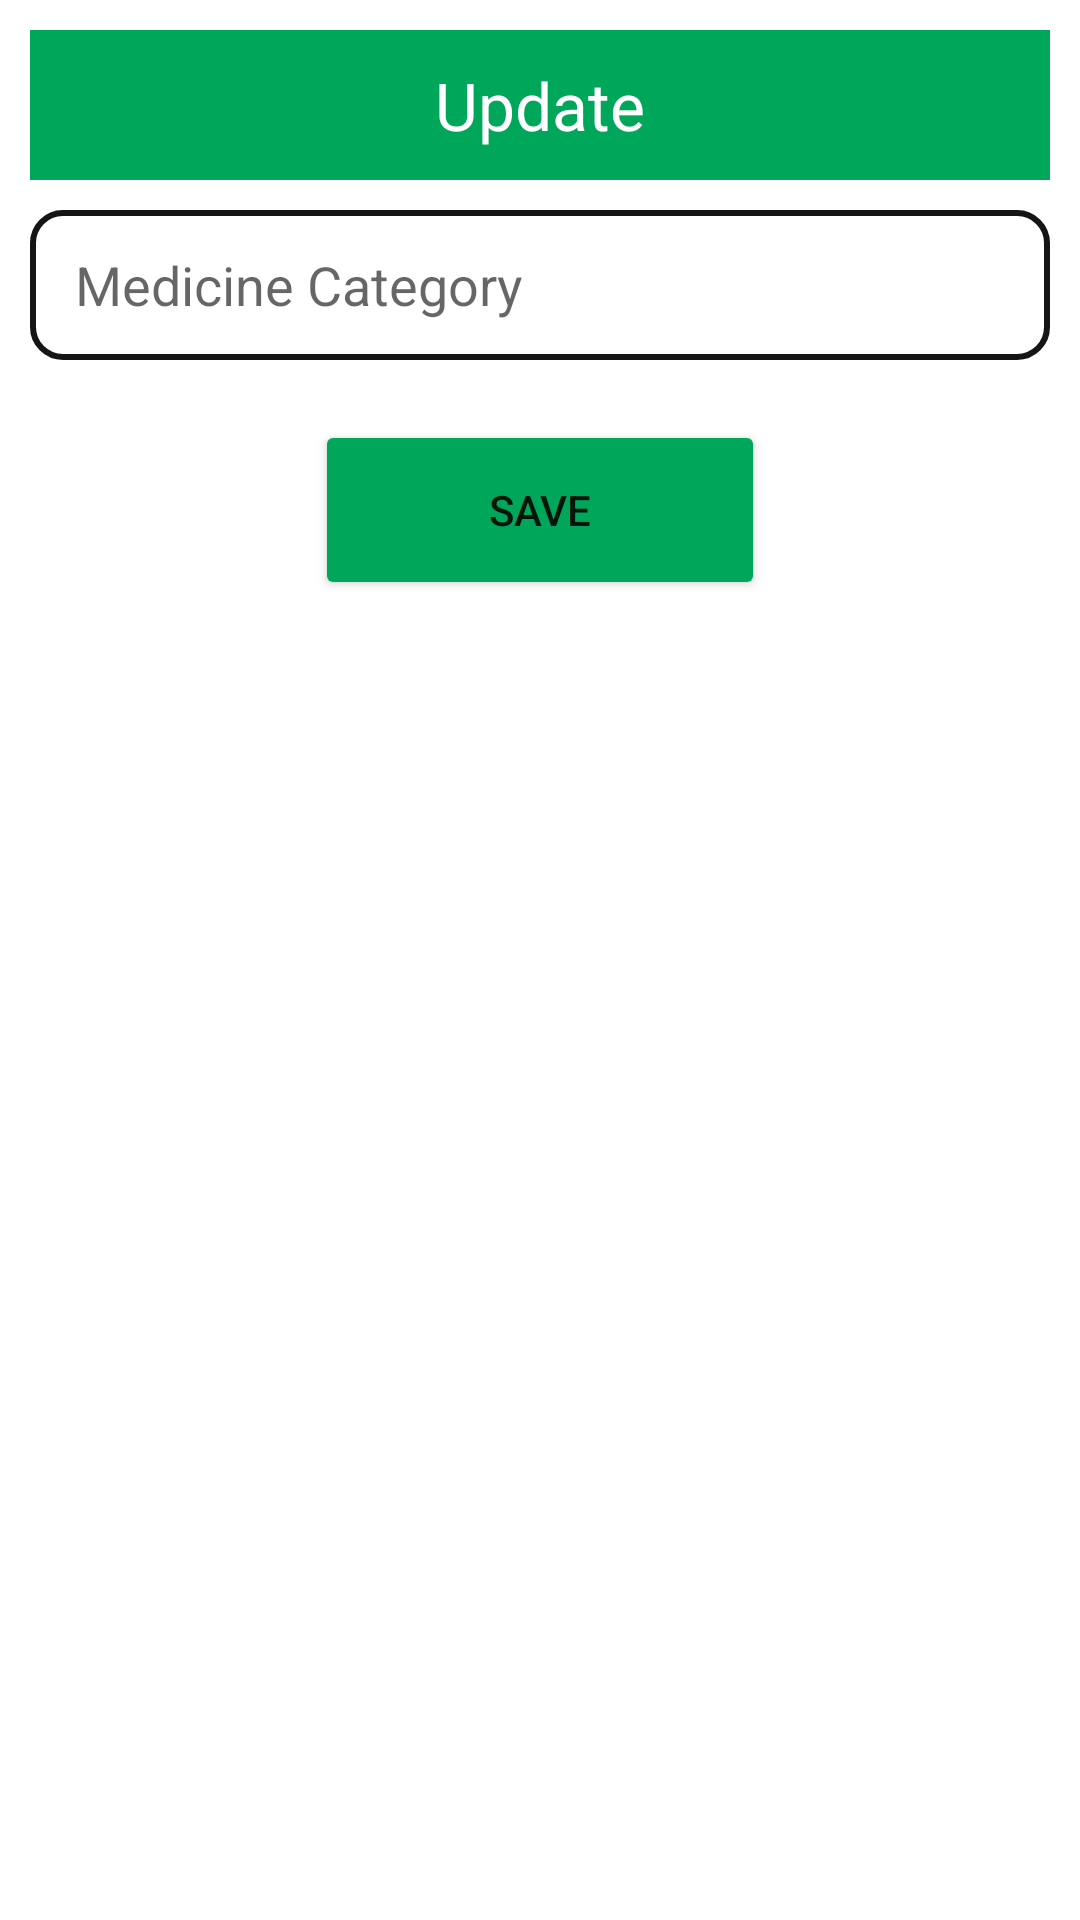

Write the Android layout XML for this screen, with the resource values it uses.
<!-- AndroidManifest.xml: application theme Theme.PharmacyApp -->
<!-- res/layout/medicine_category_edit_sample_layout.xml -->
<?xml version="1.0" encoding="utf-8"?>
<LinearLayout xmlns:android="http://schemas.android.com/apk/res/android"
    android:layout_width="330dp"
    android:layout_height="250dp"
    android:padding="10dp"
    android:orientation="vertical">
    <TextView
        android:layout_width="match_parent"
        android:layout_height="50dp"
        android:text="Update"
        android:textAlignment="center"
        android:gravity="center"
        android:layout_marginBottom="10dp"
        android:background="@color/green"
        android:textSize="22sp"
        android:textColor="@color/white"
        />

    <EditText
        android:id="@+id/medicineCategoryUpdateTextView"
        android:layout_width="match_parent"
        android:paddingLeft="15dp"
        android:hint="Medicine Category"
        android:layout_height="50dp"
        android:background="@drawable/edittext_background"
        />

    <Button
        android:layout_width="150dp"
        android:layout_gravity="center_horizontal"
        android:layout_height="60dp"
        android:text="Save"
        android:backgroundTint="@color/green"
        android:layout_marginTop="20dp"
        android:id="@+id/medicineCategoryUpdateButton"
        />

</LinearLayout>
<!-- resources referenced by this layout -->
<resources>
  <color name="green">#00a65a</color>
  <color name="white">#FFFFFFFF</color>
  <!-- drawable edittext_background (drawable) -->
  <?xml version="1.0" encoding="utf-8"?>
  <shape xmlns:android="http://schemas.android.com/apk/res/android">
  
      <corners android:radius="10dp"/>
      <stroke android:color="#151515"
          android:width="2dp"/>
  </shape>
  <style name="Theme.PharmacyApp" parent="Theme.MaterialComponents.DayNight.DarkActionBar">
          
          <item name="colorPrimary">@color/sky_blue</item>
          <item name="colorPrimaryVariant">@color/sky_blue</item>
          <item name="colorOnPrimary">@color/white</item>
          
          <item name="colorSecondary">@color/green</item>
          <item name="colorSecondaryVariant">@color/teal_700</item>
          <item name="colorOnSecondary">@color/black</item>
          
          <item name="android:statusBarColor" tools:targetApi="l">?attr/colorPrimaryVariant</item>
          
      </style>
  <color name="sky_blue">#00c0ef</color>
  <color name="teal_700">#FF018786</color>
  <color name="black">#FF000000</color>
</resources>
